Labelled photos from "data", an image-classification folder in GulagWinner01/Cacao_Classifier_Streamlit. The possible labels are: danada, madura, verde.

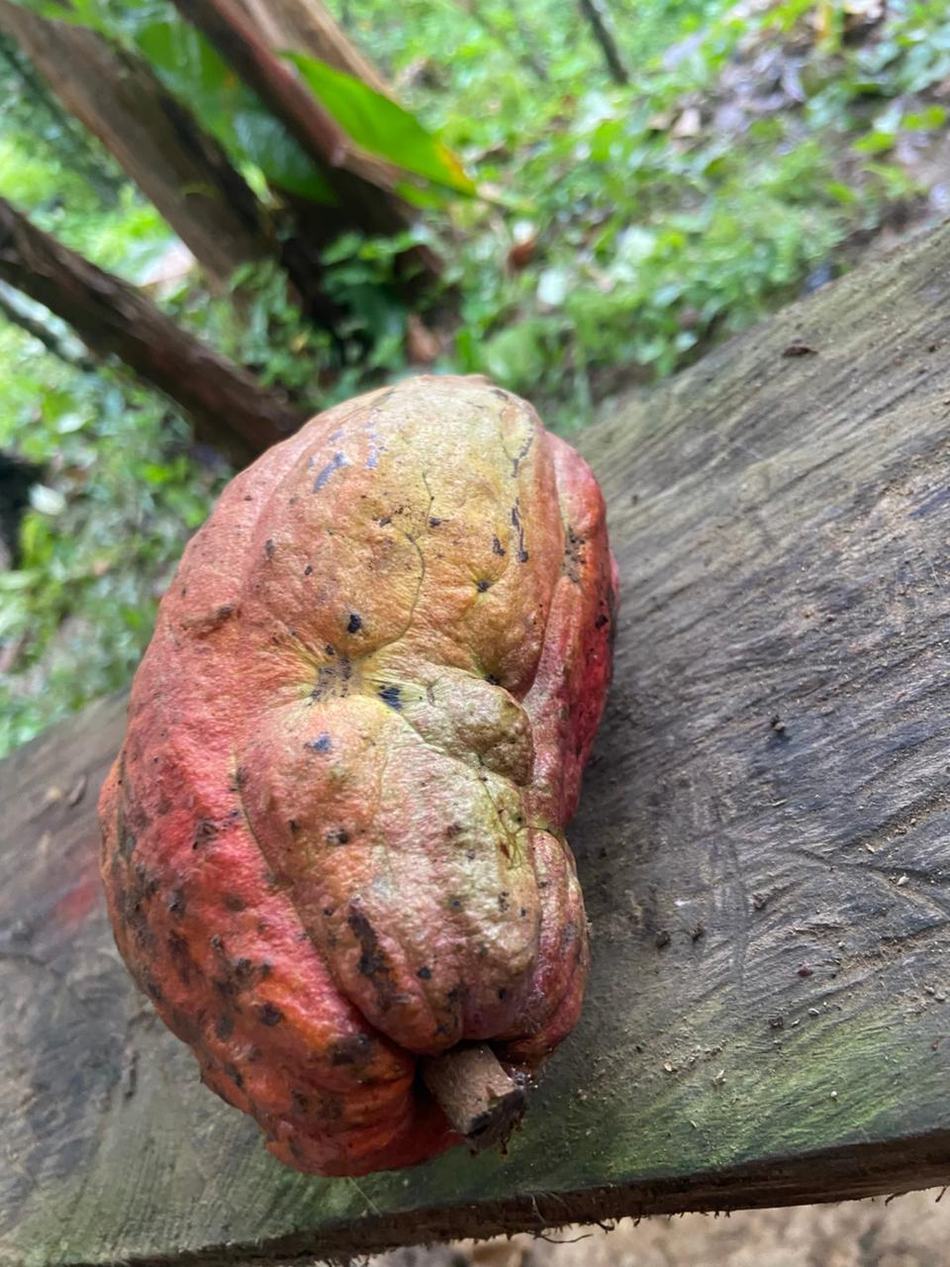
Label: madura

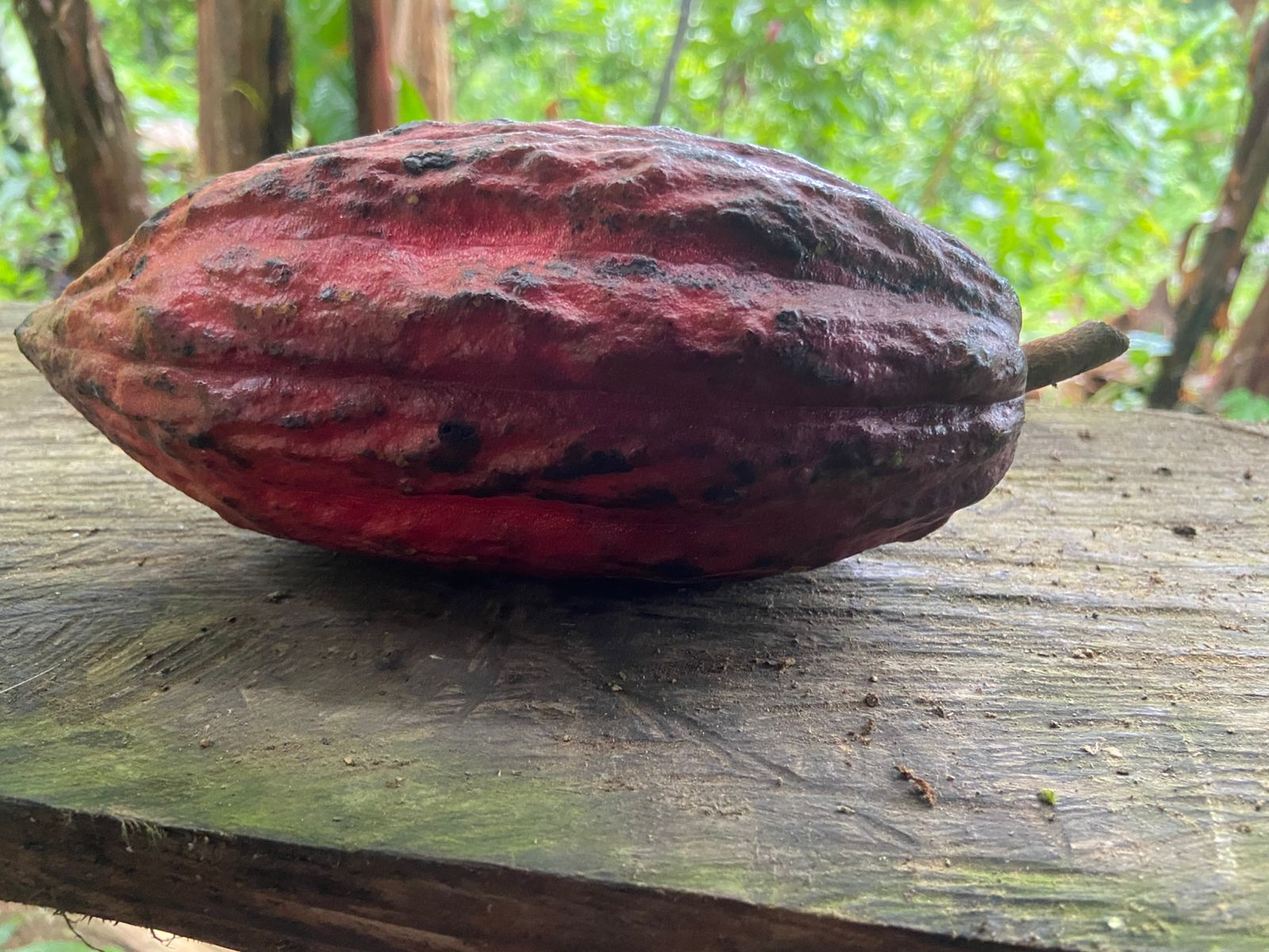
Label: madura

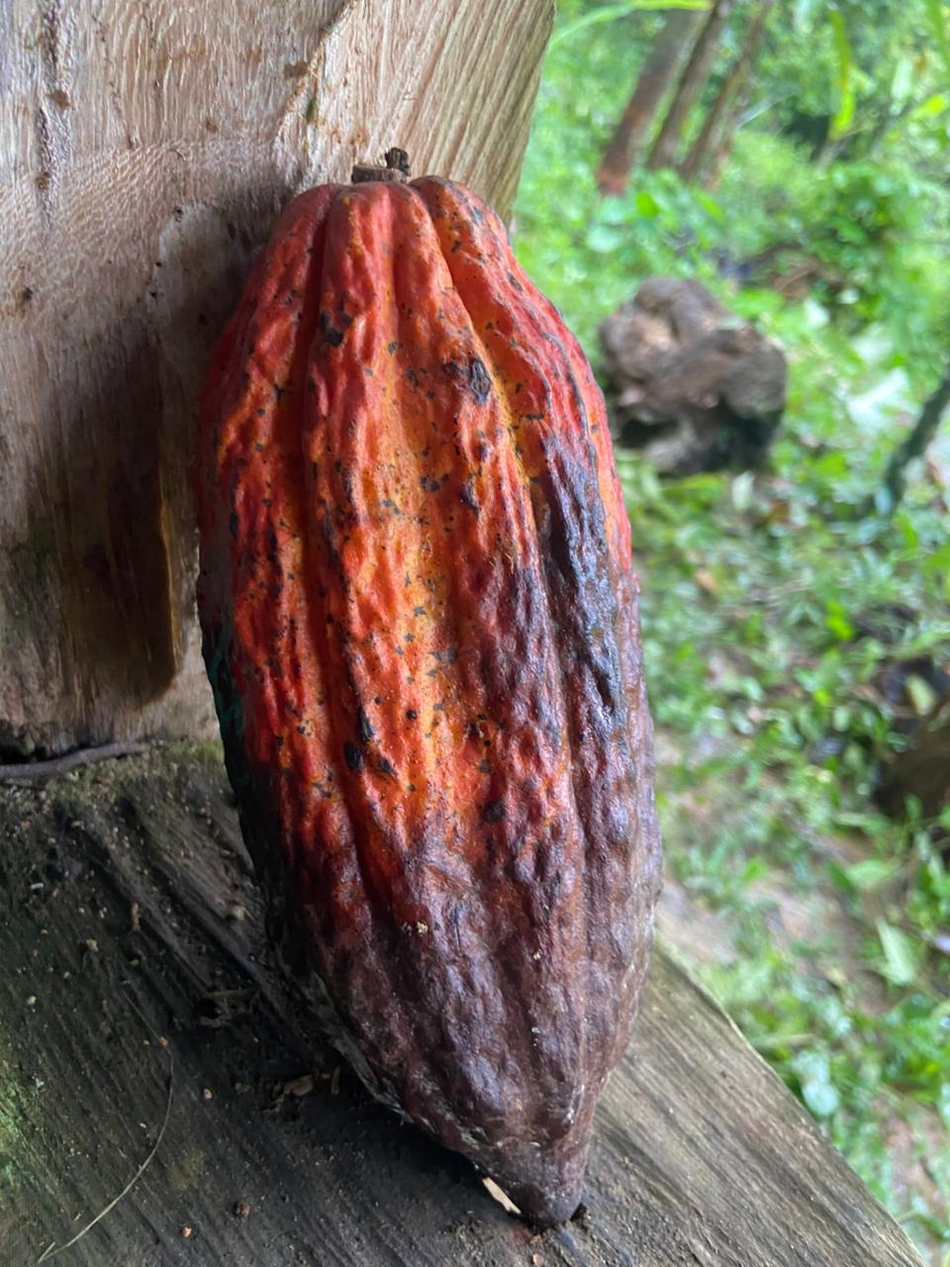
Label: danada

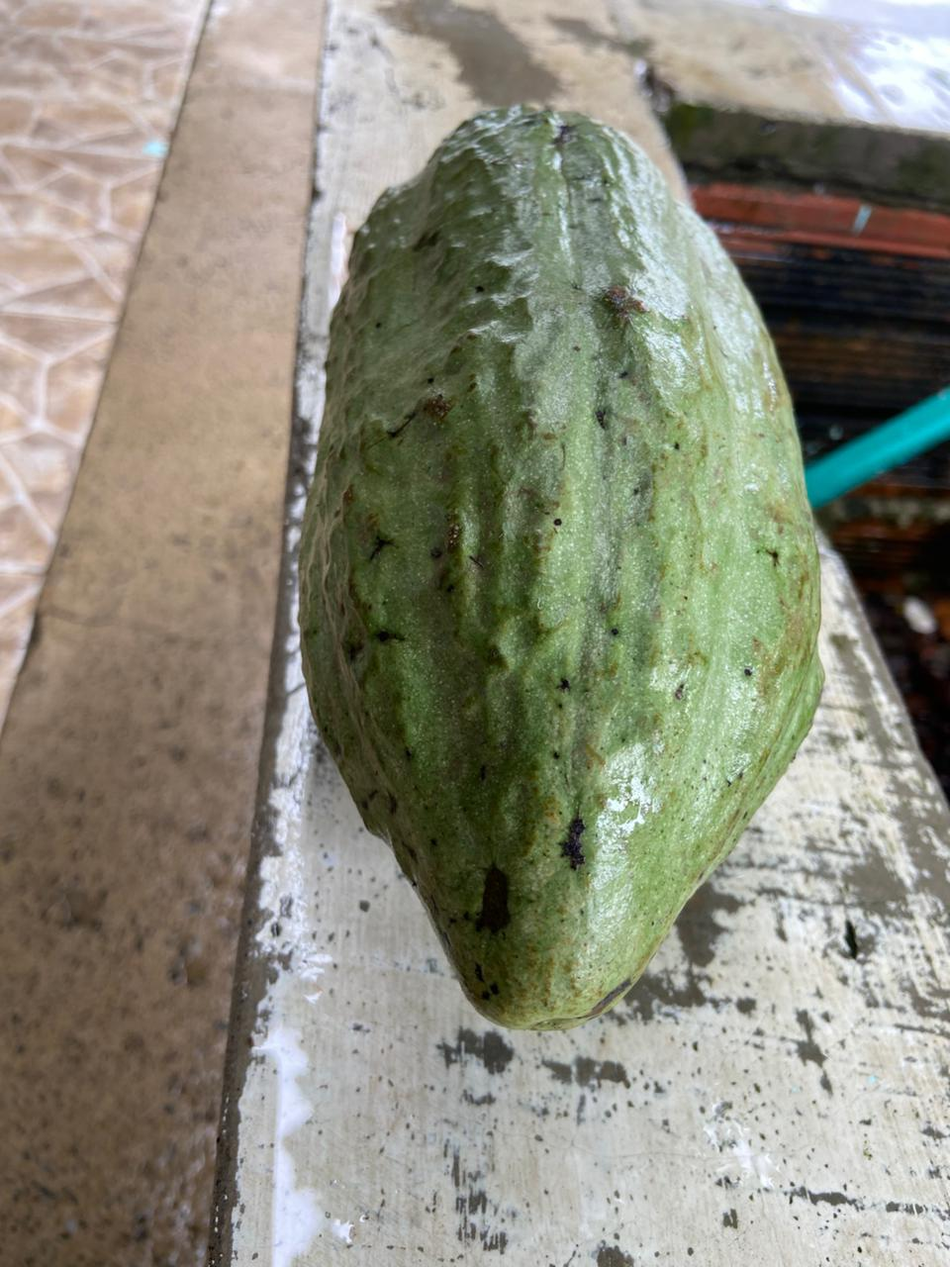
Label: verde

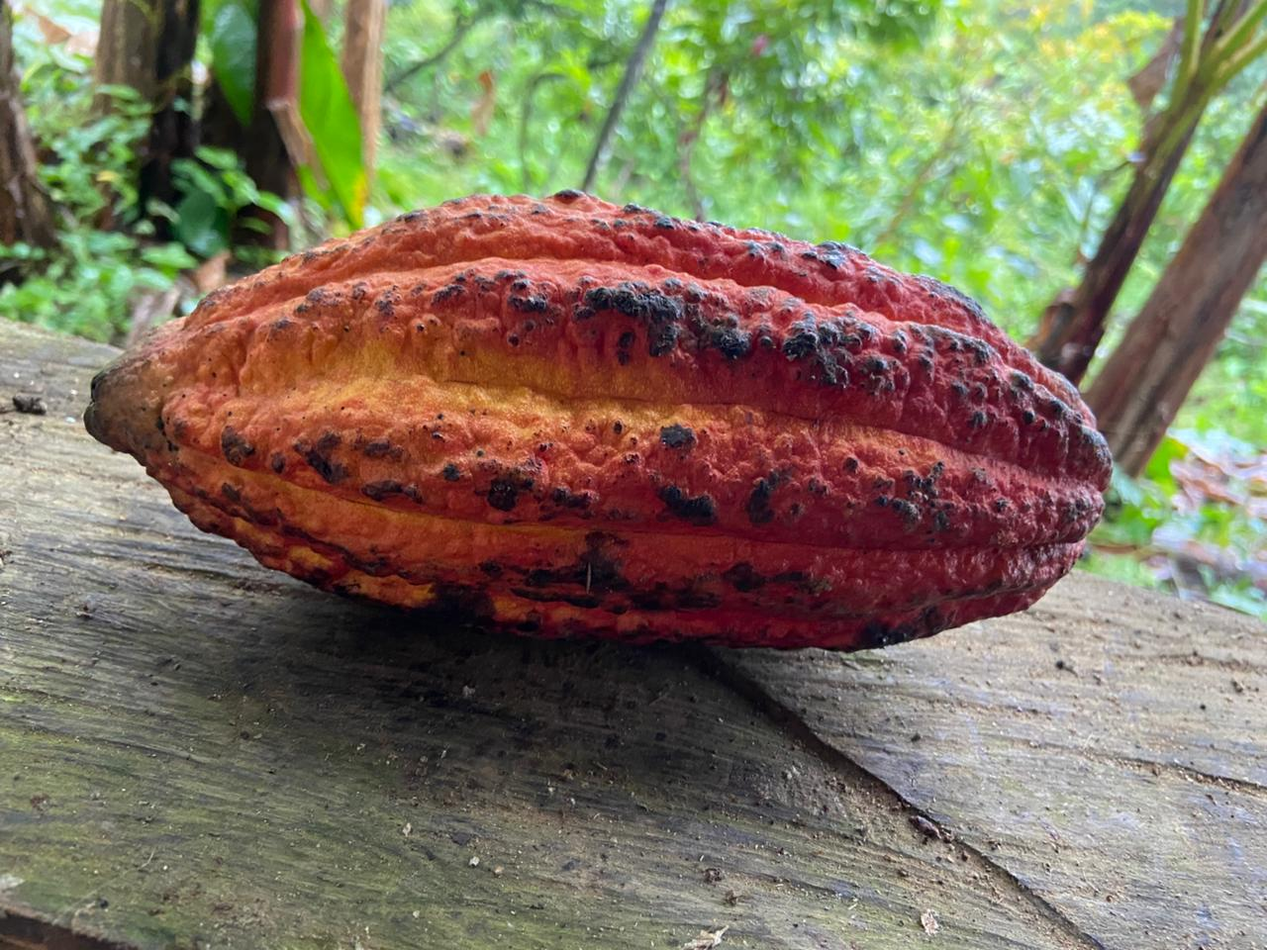
Label: madura

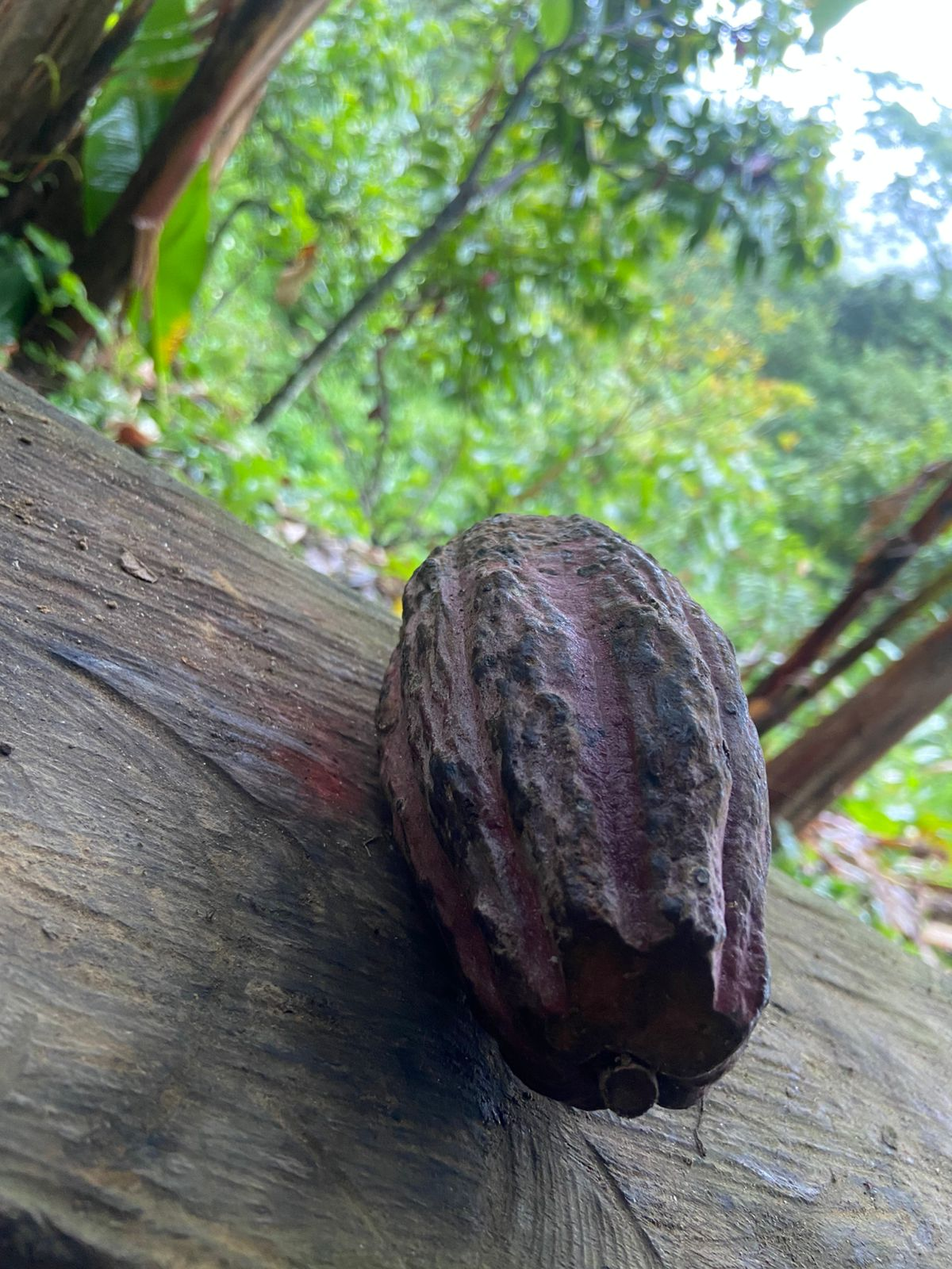
Label: danada
